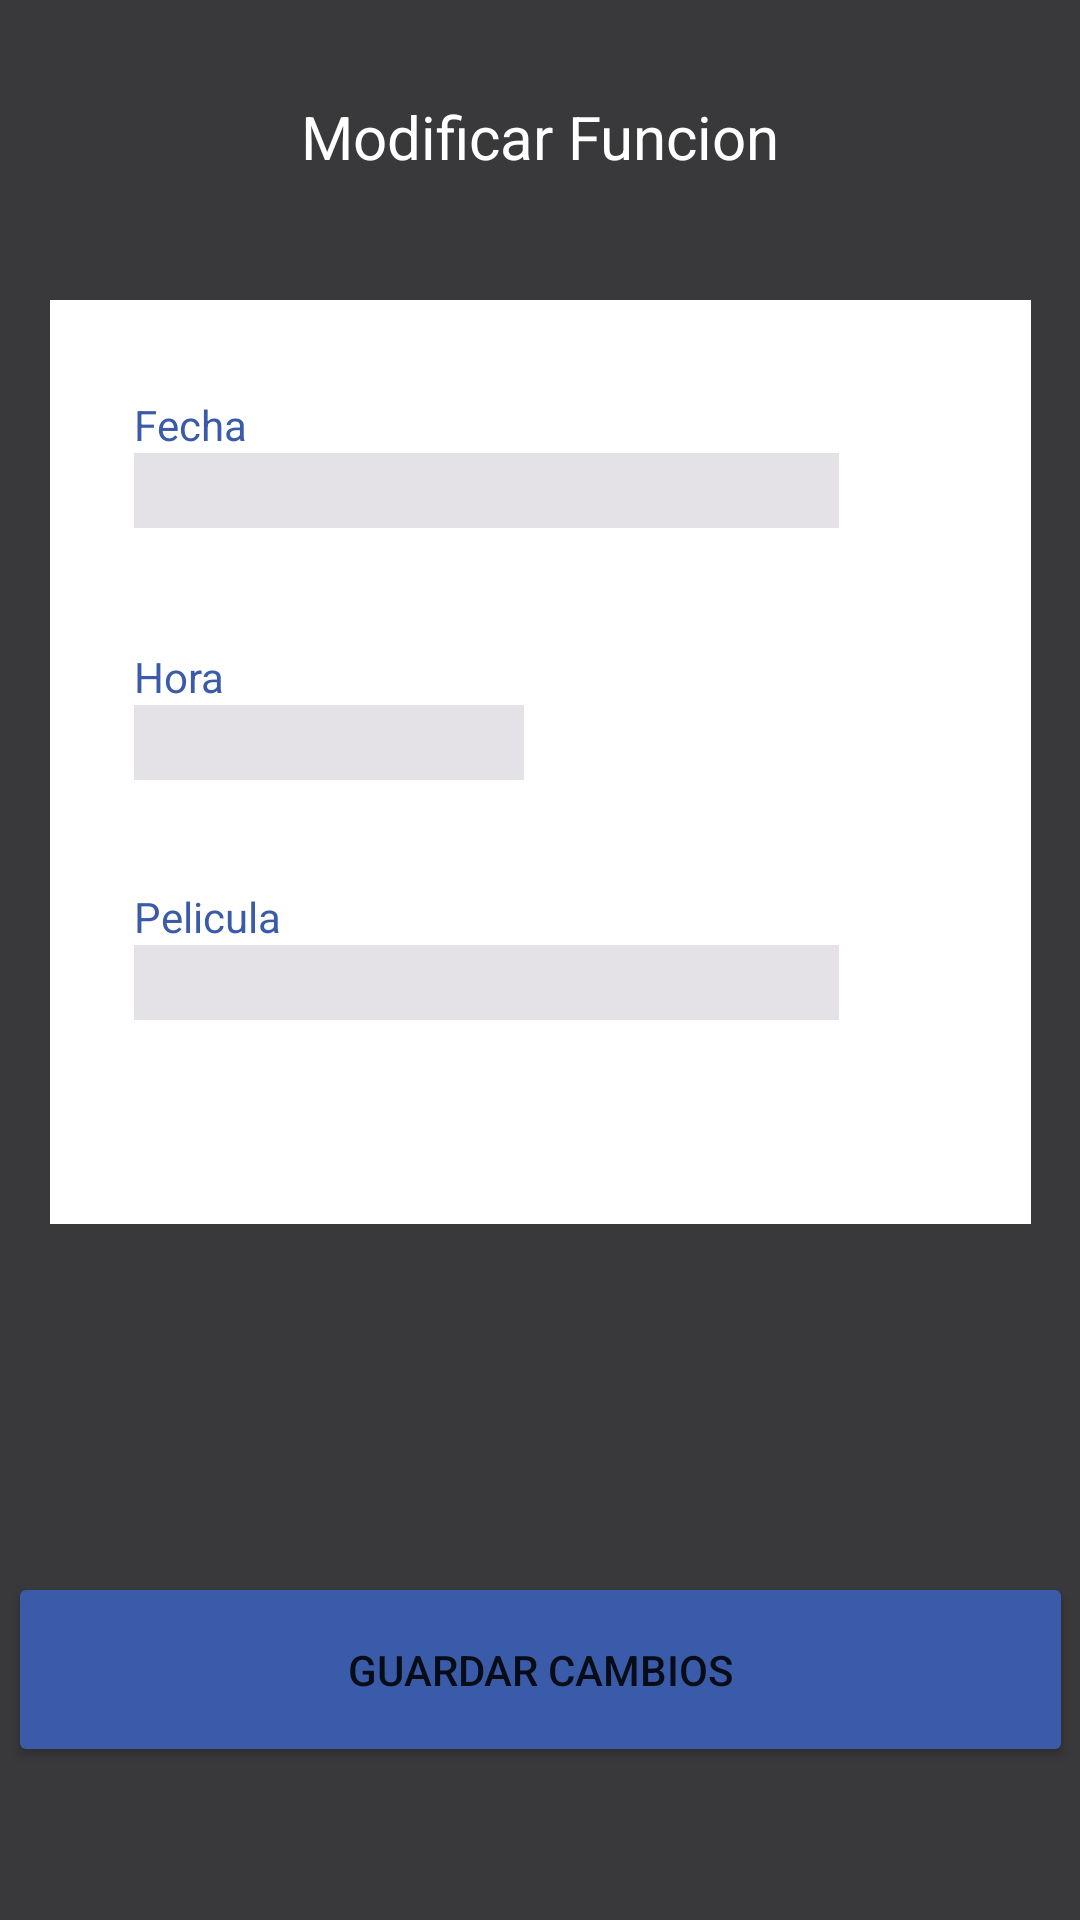

Reconstruct the res/layout file that produces this screen, plus the resources it refers to.
<!-- AndroidManifest.xml: application theme Theme.ScreenSpace -->
<!-- res/layout/activity_modificar_funcion.xml -->
<?xml version="1.0" encoding="utf-8"?>
<androidx.constraintlayout.widget.ConstraintLayout xmlns:android="http://schemas.android.com/apk/res/android"
    xmlns:app="http://schemas.android.com/apk/res-auto"
    xmlns:tools="http://schemas.android.com/tools"
    android:layout_width="match_parent"
    android:layout_height="match_parent"
    android:background="@color/blackApp"
    tools:context=".Modificar_Funcion">

    <TextView
        android:id="@+id/textView91"
        android:layout_width="327dp"
        android:layout_height="308dp"
        android:layout_marginTop="100dp"
        android:background="@color/whiteApp"
        app:layout_constraintEnd_toEndOf="parent"
        app:layout_constraintStart_toStartOf="parent"
        app:layout_constraintTop_toTopOf="parent" />

    <EditText
        android:id="@+id/editTextTextPersonName27"
        android:layout_width="130dp"
        android:layout_height="25dp"
        android:layout_marginStart="28dp"
        android:background="@color/inputBack"
        android:ems="10"
        android:inputType="textPersonName"
        app:layout_constraintStart_toStartOf="@+id/textView91"
        app:layout_constraintTop_toBottomOf="@+id/textView98" />

    <Button
        android:id="@+id/button33"
        android:layout_width="355dp"
        android:layout_height="65dp"
        android:layout_marginTop="116dp"
        android:backgroundTint="@color/blueApp"
        android:onClick="AgregarFuncion"
        android:text="@string/GuardarCambios"
        app:cornerRadius="25dp"
        app:layout_constraintEnd_toEndOf="parent"
        app:layout_constraintStart_toStartOf="parent"
        app:layout_constraintTop_toBottomOf="@+id/textView91" />

    <TextView
        android:id="@+id/textView92"
        android:layout_width="wrap_content"
        android:layout_height="wrap_content"
        android:layout_marginTop="32dp"
        android:text="@string/ModificarFuncion"
        android:textColor="@color/whiteApp"
        android:textSize="20sp"
        app:layout_constraintEnd_toEndOf="parent"
        app:layout_constraintStart_toStartOf="parent"
        app:layout_constraintTop_toTopOf="parent" />

    <ImageButton
        android:id="@+id/imageButton27"
        android:layout_width="wrap_content"
        android:layout_height="wrap_content"
        android:layout_marginStart="40dp"
        android:layout_marginTop="24dp"
        android:background="@mipmap/backbutton"
        android:onClick="Volver"
        app:layout_constraintStart_toStartOf="parent"
        app:layout_constraintTop_toTopOf="parent"
        app:srcCompat="@mipmap/backbutton" />

    <TextView
        android:id="@+id/textView97"
        android:layout_width="wrap_content"
        android:layout_height="wrap_content"
        android:layout_marginStart="28dp"
        android:layout_marginTop="32dp"
        android:layout_marginEnd="264dp"
        android:text="@string/Fecha"
        android:textColor="@color/blueApp"
        app:layout_constraintEnd_toEndOf="@+id/textView95"
        app:layout_constraintStart_toStartOf="@+id/textView91"
        app:layout_constraintTop_toTopOf="@+id/textView91" />

    <TextView
        android:id="@+id/textView98"
        android:layout_width="wrap_content"
        android:layout_height="wrap_content"
        android:layout_marginStart="28dp"
        android:layout_marginTop="40dp"
        android:text="@string/Hora"
        android:textColor="@color/blueApp"
        app:layout_constraintStart_toStartOf="@+id/textView91"
        app:layout_constraintTop_toBottomOf="@+id/editTextTextPersonName28" />

    <TextView
        android:id="@+id/textView99"
        android:layout_width="wrap_content"
        android:layout_height="wrap_content"
        android:layout_marginStart="28dp"
        android:layout_marginTop="36dp"
        android:text="@string/Pelicula"
        android:textColor="@color/blueApp"
        app:layout_constraintStart_toStartOf="@+id/textView91"
        app:layout_constraintTop_toBottomOf="@+id/editTextTextPersonName27" />

    <EditText
        android:id="@+id/editTextTextPersonName28"
        android:layout_width="235dp"
        android:layout_height="25dp"
        android:layout_marginStart="28dp"
        android:background="@color/inputBack"
        android:ems="10"
        android:inputType="textPersonName"
        app:layout_constraintStart_toStartOf="@+id/textView91"
        app:layout_constraintTop_toBottomOf="@+id/textView97" />

    <Spinner
        android:id="@+id/spinner5"
        android:layout_width="235dp"
        android:layout_height="25dp"
        android:layout_marginStart="28dp"
        android:background="@color/inputBack"
        app:layout_constraintStart_toStartOf="@+id/textView91"
        app:layout_constraintTop_toBottomOf="@+id/textView99" />

</androidx.constraintlayout.widget.ConstraintLayout>
<!-- resources referenced by this layout -->
<resources>
  <color name="blackApp">#39393C</color>
  <color name="blueApp">#3A5BA9</color>
  <color name="inputBack">#E4E2E6</color>
  <color name="whiteApp">#FFFFFF</color>
  <string name="Fecha">Fecha</string>
  <string name="GuardarCambios">Guardar Cambios</string>
  <string name="Hora">Hora</string>
  <string name="ModificarFuncion">Modificar Funcion</string>
  <string name="Pelicula">Pelicula</string>
  <style name="Theme.ScreenSpace" parent="Theme.MaterialComponents.DayNight.DarkActionBar">
          
          <item name="colorPrimary">@color/purple_500</item>
          <item name="colorPrimaryVariant">@color/purple_700</item>
          <item name="colorOnPrimary">@color/white</item>
          
          <item name="colorSecondary">@color/teal_200</item>
          <item name="colorSecondaryVariant">@color/teal_700</item>
          <item name="colorOnSecondary">@color/black</item>
          
          <item name="android:statusBarColor">?attr/colorPrimaryVariant</item>
          
      </style>
  <color name="purple_500">#FF6200EE</color>
  <color name="purple_700">#FF3700B3</color>
  <color name="white">#FFFFFFFF</color>
  <color name="teal_200">#FF03DAC5</color>
  <color name="teal_700">#FF018786</color>
  <color name="black">#FF000000</color>
</resources>
